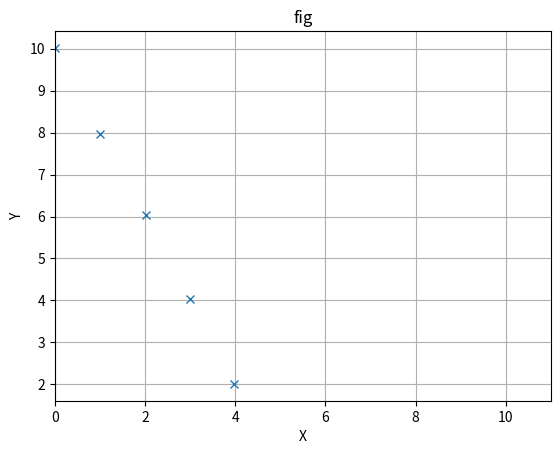

Generate this figure with matplotlib:
# [redacted]
import numpy as np
import matplotlib.pyplot as plt
x=np.array([0, 1.01, 2.02, 2.99, 3.98]) #Donnees en abscisse
y=np.array([10.02, 7.96, 6.03, 4.04, 2.01]) #Donnees en ordonnee
plt.plot(x,y,'x') #Trace de la courbe
plt.title('fig') #titre du graphe
plt.xlabel('X') #Nom de l'axe x
plt.xlim(0,4) #Echelle sur l'axe x (ou limite a gauche et a droite)
plt.ylabel('Y') #Nom de l'axe y
plt.xlim(0,11) #Echelle sur l'axe y (ou limite en bas et en haut)
plt.grid() #quadrillage
plt.show() #Affichage de la courbe